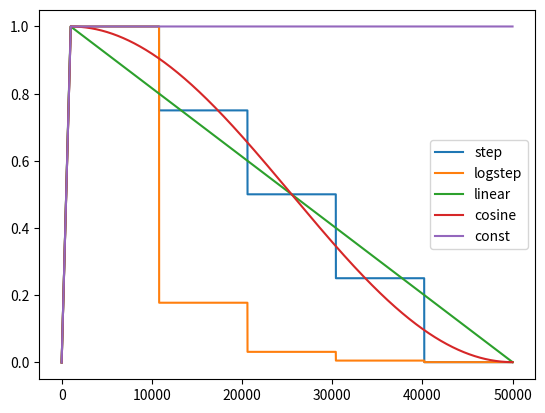

The script that saved this image:
import math

import numpy as np


def get_learning_rate_schedule(scheduler_config):
    def lr_lambda(current_step: int):

        training_steps = scheduler_config.num_training_steps - scheduler_config.num_warmup_steps

        if current_step < scheduler_config.num_warmup_steps:
            return float(current_step) / float(max(1, scheduler_config.num_warmup_steps))
        elif scheduler_config.schedule == 'linear':
            linear_decay = max(0.0, float(scheduler_config.num_training_steps - current_step) / float(
                max(1, training_steps)))
            return scheduler_config.decay_factor + (1 - scheduler_config.decay_factor) * linear_decay
        elif scheduler_config.schedule == 'cosine':
            cosine_decay = max(0.0, (1 + math.cos(
                math.pi * (current_step - scheduler_config.num_warmup_steps) / float(max(1, training_steps)))) / 2)
            return scheduler_config.decay_factor + (1 - scheduler_config.decay_factor) * cosine_decay
        elif scheduler_config.schedule == 'logstep':
            interval_length = training_steps // scheduler_config.num_steps
            log_space_lrs = np.logspace(np.log10(1.0), np.log10(1.0 * scheduler_config.decay_factor),
                                        scheduler_config.num_steps)
            current_interval = (current_step - scheduler_config.num_warmup_steps) // interval_length
            current_interval = min(current_interval, scheduler_config.num_steps - 1)
            return log_space_lrs[current_interval]
        elif scheduler_config.schedule == 'step':
            interval_length = training_steps // scheduler_config.num_steps
            lr_decrement = (1.0 - 1.0 * scheduler_config.decay_factor) / (scheduler_config.num_steps - 1)
            linear_space_lrs = [1.0 - lr_decrement * i for i in range(scheduler_config.num_steps)]
            current_interval = (current_step - scheduler_config.num_warmup_steps) // interval_length
            current_interval = min(current_interval, scheduler_config.num_steps - 1)
            return linear_space_lrs[current_interval]
        elif scheduler_config.schedule == 'const':
            return 1.0
        elif scheduler_config.schedule == 'wsd':
            if current_step > (scheduler_config.num_training_steps - scheduler_config.num_warmup_steps):
                return float(scheduler_config.num_training_steps - current_step) / float(
                    max(1, scheduler_config.num_warmup_steps))
            else:
                return 1.0

    return lr_lambda


if __name__ == "__main__":
    from argparse import Namespace
    import matplotlib.pyplot as plt

    num_training_steps = 50000

    scheduler_step = Namespace(num_warmup_steps=1000, num_training_steps=num_training_steps, decay_factor=0.001,
                               num_steps=5, schedule='step')
    scheduler_logstep = Namespace(num_warmup_steps=1000, num_training_steps=num_training_steps, decay_factor=0.001,
                                  num_steps=5, schedule='logstep')
    scheduler_linear = Namespace(num_warmup_steps=1000, num_training_steps=num_training_steps, decay_factor=0.001,
                                 num_steps=5, schedule='linear')
    scheduler_cosine = Namespace(num_warmup_steps=1000, num_training_steps=num_training_steps, decay_factor=0.001,
                                 num_steps=5, schedule='cosine')
    scheduler_const = Namespace(num_warmup_steps=1000, num_training_steps=num_training_steps, decay_factor=0.001,
                                num_steps=5, schedule='const')

    lr_step = get_learning_rate_schedule(scheduler_step)
    lr_logstep = get_learning_rate_schedule(scheduler_logstep)
    lr_linear = get_learning_rate_schedule(scheduler_linear)
    lr_cosine = get_learning_rate_schedule(scheduler_cosine)
    lr_const = get_learning_rate_schedule(scheduler_const)

    step_schedule = [lr_step(i) for i in range(num_training_steps)]
    logstep_schedule = [lr_logstep(i) for i in range(num_training_steps)]
    linear_schedule = [lr_linear(i) for i in range(num_training_steps)]
    cosine_schedule = [lr_cosine(i) for i in range(num_training_steps)]
    const_schedule = [lr_const(i) for i in range(num_training_steps)]

    plt.plot(step_schedule, label='step')
    plt.plot(logstep_schedule, label='logstep')
    plt.plot(linear_schedule, label='linear')
    plt.plot(cosine_schedule, label='cosine')
    plt.plot(const_schedule, label='const')
    plt.legend()
    plt.show()
